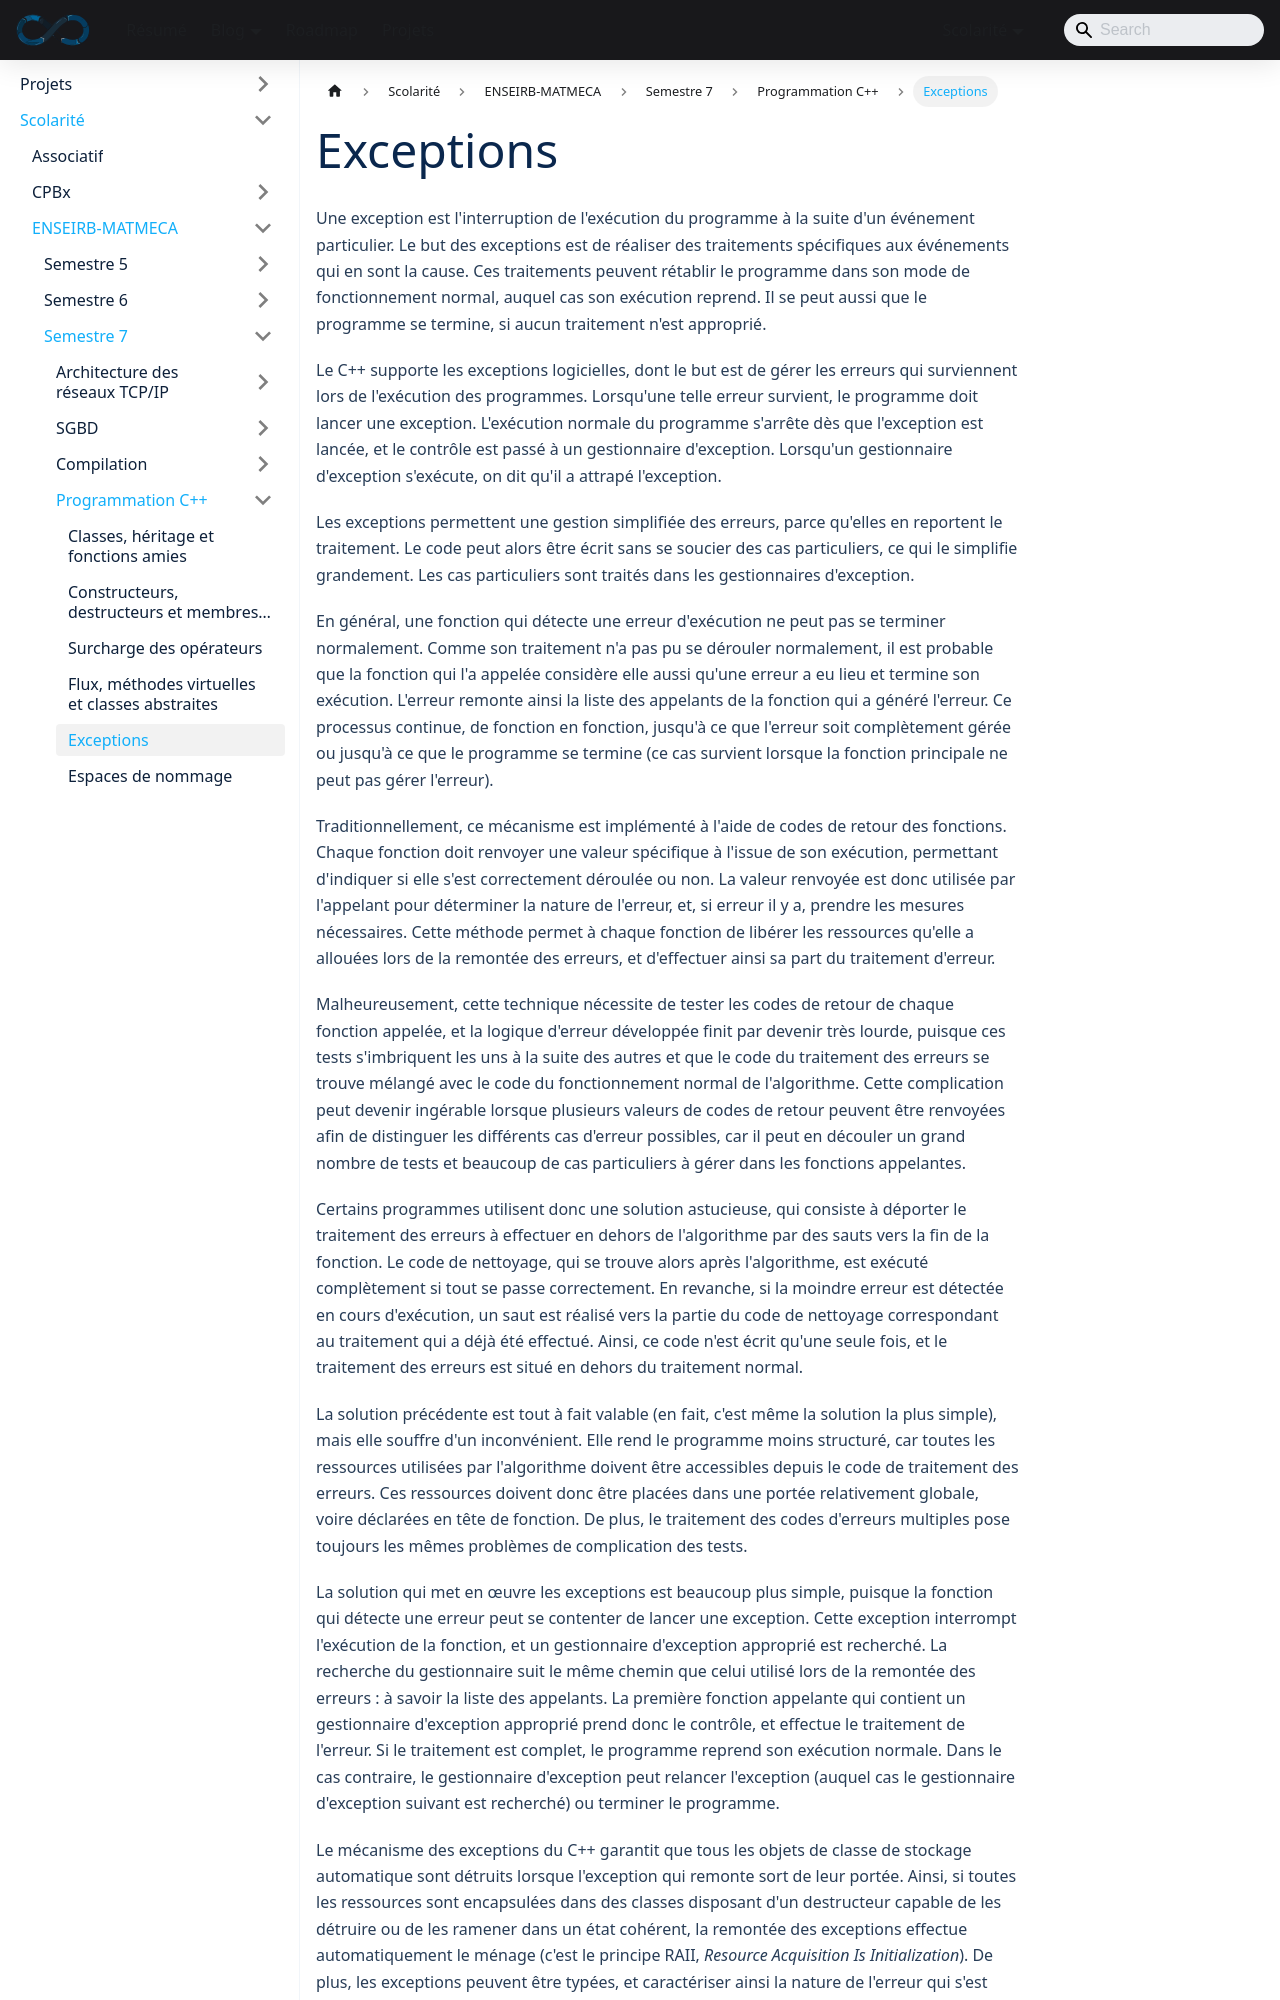

repository: sedelpeuch/sedelpeuch.github.io · page: docs/scolarite/enseirb/s7/cpp/5/index.html · generator: docusaurus

---
title: "Exceptions"
description: "Notes de cours C++ : lancement et capture des exceptions, relance, spécifications d'exceptions, hiérarchies d'exceptions et exceptions dans les constructeurs."
---

Une exception est l'interruption de l'exécution du programme à la suite d'un
événement particulier. Le but des exceptions est de réaliser des traitements
spécifiques aux événements qui en sont la cause. Ces traitements peuvent
rétablir le programme dans son mode de fonctionnement normal, auquel cas son
exécution reprend. Il se peut aussi que le programme se termine, si aucun
traitement n'est approprié.

Le C++ supporte les exceptions logicielles, dont le but est de gérer les erreurs
qui surviennent lors de l'exécution des programmes. Lorsqu'une telle erreur
survient, le programme doit lancer une exception. L'exécution normale du
programme s'arrête dès que l'exception est lancée, et le contrôle est passé à un
gestionnaire d'exception. Lorsqu'un gestionnaire d'exception s'exécute, on dit qu'il
a attrapé l'exception.

Les exceptions permettent une gestion simplifiée des erreurs, parce qu'elles en
reportent le traitement. Le code peut alors être écrit sans se soucier des cas
particuliers, ce qui le simplifie grandement. Les cas particuliers sont traités
dans les gestionnaires d'exception.

En général, une fonction qui détecte une erreur d'exécution ne peut pas se
terminer normalement. Comme son traitement n'a pas pu se dérouler normalement,
il est probable que la fonction qui l'a appelée considère elle aussi qu'une
erreur a eu lieu et termine son exécution. L'erreur remonte ainsi la liste des
appelants de la fonction qui a généré l'erreur. Ce processus continue, de
fonction en fonction, jusqu'à ce que l'erreur soit complètement gérée ou jusqu'à
ce que le programme se termine (ce cas survient lorsque la fonction principale
ne peut pas gérer l'erreur).

Traditionnellement, ce mécanisme est implémenté à l'aide de codes de retour des
fonctions. Chaque fonction doit renvoyer une valeur spécifique à l'issue de son
exécution, permettant d'indiquer si elle s'est correctement déroulée ou non. La
valeur renvoyée est donc utilisée par l'appelant pour déterminer la nature de
l'erreur, et, si erreur il y a, prendre les mesures nécessaires. Cette méthode
permet à chaque fonction de libérer les ressources qu'elle a allouées lors de la
remontée des erreurs, et d'effectuer ainsi sa part du traitement d'erreur.

Malheureusement, cette technique nécessite de tester les codes de retour de
chaque fonction appelée, et la logique d'erreur développée finit par devenir
très lourde, puisque ces tests s'imbriquent les uns à la suite des autres et que
le code du traitement des erreurs se trouve mélangé avec le code du
fonctionnement normal de l'algorithme. Cette complication peut devenir ingérable
lorsque plusieurs valeurs de codes de retour peuvent être renvoyées afin de
distinguer les différents cas d'erreur possibles, car il peut en découler un
grand nombre de tests et beaucoup de cas particuliers à gérer dans les fonctions
appelantes.
